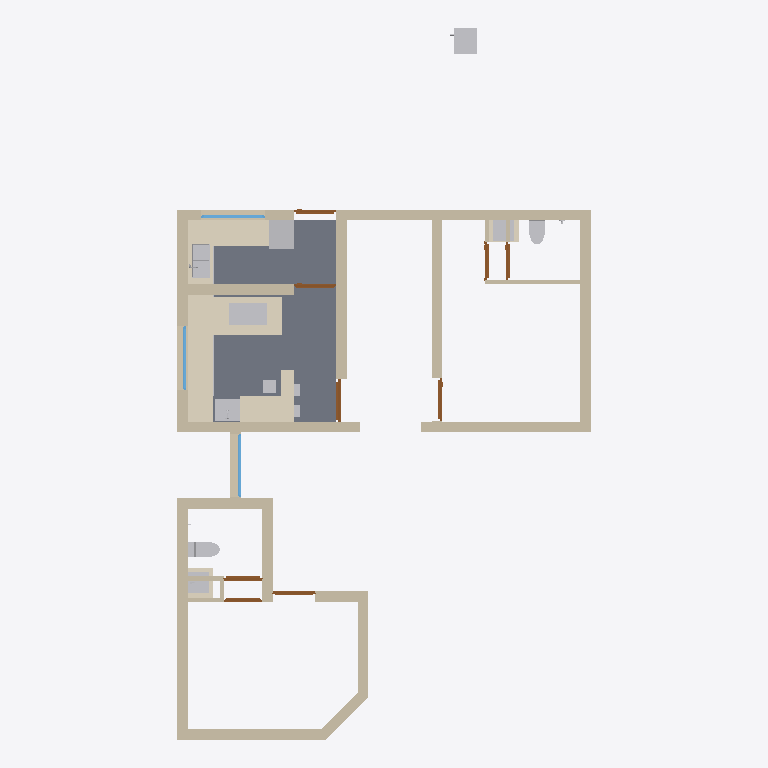
Plan cut of the same IFC building model at storey 'Elements' (level 0.00 m, cut at 1.40 m), seen from above with north up, elements coloured by IFC class: 24 walls (beige), 14 other elements (light grey), 9 coverings (cream), 9 doors (brown), 3 windows (light blue), 1 slab (grey). Cut surfaces are drawn darker.
Extent 9.8 m × 16.8 m × 3.1 m (x, y, z). Storeys (2): GF at 0.00 m; Elements at 0.00 m. Elements (105): 36 IfcSystemFurnitureElement, 24 IfcWall, 13 IfcSanitaryTerminal, 10 IfcCovering, 9 IfcDoor, 5 IfcWindow, 4 IfcElectricAppliance, 3 IfcFurniture, 1 IfcSlab.

HEADER;
FILE_DESCRIPTION(('ViewDefinition[DesignTransferView]'),'2;1');
FILE_NAME('Sajeev.ifc','2026-06-08T19:44:50+05:30',(''),(''),'IfcOpenShell 0.8.5','Bonsai 0.8.5','Nobody');
FILE_SCHEMA(('IFC4X3'));
ENDSEC;
DATA;
#1=IFCPROJECT('06WA$69sj3ffUfXL5BnTVW',$,'My Project',$,$,$,$,(#10,#22),#5);
#27=IFCSITE('3qUYzsAXL889j6_GD8JDx8',$,'My Site',$,$,#50,$,$,$,$,$,$,$,$);
#33=IFCBUILDING('062Rkr1f94JPPA$h61pq2Y',$,'My Building',$,$,#56,$,$,$,$,$,$);
#39=IFCBUILDINGSTOREY('16W6$0bP9Foerw7fy7ZYWu',$,'GF',$,$,#62,$,$,$,$);
#11376=IFCBUILDINGSTOREY('3lhw7vpRXDPhN4PQg2osuR',$,'Elements',$,$,#11392,$,$,$,$);
#12311=IFCSLAB('1oONyBXyTE$uh$df47shI4',$,'Slab',$,$,#12319,#12326,$,$);
#14694=IFCCOVERING('21sPrKySj90eC6hJIDkyB7',$,'Covering',$,$,#17790,#14711,$,$);
#2226=IFCWALL('0_9FOGtwX17PyYZwIxgoa2',$,'Wall',$,$,#2255,#2237,$,$);
#2535=IFCWALL('0wBysgiAT78g2jJ_EY2BKG',$,'Wall',$,$,#2564,#2546,$,$);
#1796=IFCWALL('0Ym3PZhIP2QfU_dXyWKsAH',$,'Wall',$,$,#1830,#1807,$,$);
#1856=IFCWALL('1uM4hduTLFyApqHUD4b8hy',$,'Wall',$,$,#1885,#1867,$,$);
#1913=IFCWALL('02Zic7Vmr0u8YtgRoOamie',$,'Wall',$,$,#2728,#1924,$,$);
#2854=IFCWALL('1oeNznDlH3WOmvvZEBgSaJ',$,'Wall',$,$,#2974,#2865,$,$);
#2376=IFCWALL('1CFmHHjbzASAijkOVztaLU',$,'Wall',$,$,#3358,#2387,$,$);
#2505=IFCWALL('3s2r10u_f4NfGHMgqTG7KP',$,'Wall',$,$,#2534,#2516,$,$);
#2772=IFCWALL('333owhDt50seBMIXJn2nyy',$,'Wall',$,$,#3069,#2783,$,$);
#14721=IFCCOVERING('3Bj$w8TEr01gz2zL_5dCDN',$,'Covering',$,$,#17795,#14738,$,$);
#3689=IFCWALL('0xBC1dSxTEgwvWXTpPSNk8',$,'Wall',$,$,#3718,#3700,$,$);
#2288=IFCWALL('3062bhZbT3xPSvEJu6SP2W',$,'Wall',$,$,#3266,#2299,$,$);
#1743=IFCWALL('0ZSjpvzjX9ofXT$U8xVNPx',$,'Wall',$,$,#1795,#1754,$,$);
#11997=IFCCOVERING('08twWG5xfC_PvwBaPWXN0I',$,'Covering',$,$,#20892,#12038,$,$);
#3267=IFCWALL('1j2Q54u093B8d0bVTG$NOI',$,'Wall',$,$,#3379,#3278,$,$);
#19404=IFCCOVERING('12qAFiDHD8IAyA6iLDn5Ep',$,'Covering',$,$,#19967,#19422,$,$);
#3096=IFCWALL('1hE9SzFvz6vvwA4XF9Kn2v',$,'Wall',$,$,#3146,#3107,$,$);
#12048=IFCELECTRICAPPLIANCE('34tAs40lv0r8etyc9hAFVj',$,'ElectricAppliance',$,$,#21041,#12080,'#03',$);
#2138=IFCWALL('0z6dVjh3nA29Ogj4QLGp8M',$,'Wall',$,$,#3197,#2149,$,$);
#13305=IFCCOVERING('0fZ304mZDCHPrb3Pdinpjx',$,'Covering',$,$,#20897,#13346,$,$);
#17909=IFCELECTRICAPPLIANCE('0GrMo2S1b4SBJlHpJjvfYH',$,'ElectricAppliance',$,$,#17910,#17925,'#03',$);
#10681=IFCSANITARYTERMINAL('3sMlINjg19XfXurJ13QGTZ',$,'SanitaryTerminal',$,$,#20937,#10680,$,$);
#16105=IFCELECTRICAPPLIANCE('1EVoncmeTFQ82KY_MdlOTk',$,'ElectricAppliance',$,$,#19977,#16130,'#03',$);
#3292=IFCWALL('3mwdgLD6n0mubTPvqEZp7z',$,'Wall',$,$,#3965,#3303,$,$);
#2433=IFCWALL('3_Vg6Sh7r7RuWgHjzjaTbi',$,'Wall',$,$,#2504,#2444,$,$);
#11816=IFCCOVERING('1CnOHso9jE0QvHO0k7ozBG',$,'Covering',$,$,#17780,#11882,$,$);
#2061=IFCWALL('1x8t67YibBKQsZz821LNSp',$,'Wall',$,$,#4152,#2072,$,$);
#15986=IFCSANITARYTERMINAL('2w8JL3mjr52RG1AKtjLuhu',$,'SanitaryTerminal',$,$,#17815,#16015,$,$);
#11761=IFCSANITARYTERMINAL('15zDgegnTA3B_M_8E5H9xB',$,'SanitaryTerminal',$,$,#14050,#18516,$,$);
#3549=IFCWALL('3HMcaMzmrDpAlJkeATlG9I',$,'Wall',$,$,#4106,#3560,$,$);
#19502=IFCSANITARYTERMINAL('0UtFoJOXjEjgbZ6Jpdm8Kv',$,'SanitaryTerminal',$,$,#19982,#19515,$,$);
#19592=IFCSANITARYTERMINAL('0soF2pVh9BWBvhdUGWEBWV',$,'SanitaryTerminal',$,$,#20208,#19605,$,$);
#20217=IFCCOVERING('3Sx3gLMfPDqxs$ha8Kzy6w',$,'Covering',$,$,#20902,#20233,$,$);
#11694=IFCSANITARYTERMINAL('08vYVi541COfYoqhGuEP7$',$,'SanitaryTerminal',$,$,#18609,#18525,$,$);
#18549=IFCCOVERING('2eIvOgRGXENwCfz24eJjq_',$,'Covering',$,$,#18619,#18592,$,$);
#19516=IFCCOVERING('0cLMjSE3173vSbShBrnxgZ',$,'Covering',$,$,#19972,#19557,$,$);
#7459=IFCDOOR('1yoJCVWjT77Aix8y1thYwJ',$,'Door',$,$,#20907,#7554,$,2.0999999046325684,1.0,$,$,$);
#11912=IFCWINDOW('1woZ__cOnARRkLxpi3J2a0',$,'Window',$,$,#11990,#11925,$,1.2999999523162842,1.5,$,.SINGLE_PANEL.,$);
#13689=IFCWINDOW('3n0w5ilUPD8efDbnyjWmAF',$,'Window',$,$,#20442,#13702,$,1.2999999523162842,1.5,$,.SINGLE_PANEL.,$);
#5694=IFCWINDOW('3BC4n_SzX6qeaGPmVXIAfx',$,'Window',$,$,#8554,#5703,$,1.2999999523162842,1.5,$,.SINGLE_PANEL.,$);
#7341=IFCDOOR('2Ud_y$gEH308iXfHgdzM2Z',$,'Door',$,$,#9637,#9446,$,2.0999999046325684,0.8999999761581421,$,.SINGLE_SWING_RIGHT.,$);
#3600=IFCWALL('2_81o9rczDmg0sMcxsFBIL',$,'Wall',$,$,#3629,#3611,$,$);
#6429=IFCDOOR('0n67U1Nkn4tQEnrYWp0h0X',$,'Door',$,$,#6596,#6437,$,2.0999999046325684,1.0,$,.SINGLE_SWING_LEFT.,$);
#20251=IFCFURNITURE('0XaDIi7jD8IhhzzFKIdpTd',$,'Furniture',$,$,#20932,#20264,$,$);
#7715=IFCDOOR('0OFPYHfPjDsOSaVIAYL4Lw',$,'Door',$,$,#9727,#9690,$,2.0999999046325684,1.0,$,$,$);
#6364=IFCDOOR('1v_G_C3Er1AwlWJo76RaWX',$,'Door',$,$,#9503,#7318,$,2.0999999046325684,1.0,$,.SINGLE_SWING_RIGHT.,$);
#7780=IFCDOOR('2jiLf8oiPEufIBJhdplUWB',$,'Door',$,$,#9652,#9660,$,2.0999999046325684,1.0,$,.SINGLE_SWING_RIGHT.,$);
#10192=IFCDOOR('0wp4seahT2vuRmAipRZVEt',$,'Door',$,$,#10260,#10205,$,2.0999999046325684,0.8999999761581421,$,$,$);
#8072=IFCDOOR('2E_MzcqBb3rfLtpFfEjiPc',$,'Door',$,$,#9968,#9736,$,2.0999999046325684,0.8999999761581421,$,$,$);
#10013=IFCDOOR('1NvX1BIKX5rRyRJO1HWLcu',$,'Door',$,$,#10115,#10026,$,2.0999999046325684,0.8999999761581421,$,.SINGLE_SWING_RIGHT.,$);
#10041=IFCWALL('341YzdrlX5ShPK9BLmBsj7',$,'Wall',$,$,#10110,#10056,$,$);
#3966=IFCWALL('3bCp2guWz4U9Z1pi2HPOGn',$,'Wall',$,$,#4032,#3977,$,$);
#10163=IFCWALL('3DWSjAibn1vR7TmXBhufjT',$,'Wall',$,$,#10255,#10178,$,$);
#3735=IFCWALL('2$2gUPRbn238gG44i2moE7',$,'Wall',$,$,#3879,#3746,$,$);
#18022=IFCFURNITURE('3i6e11VPLAoBrCsNtP7Wrf',$,'Furniture',$,$,#20922,#18035,$,$);
#18048=IFCFURNITURE('1$8fPel893wuWvVpj9jqP1',$,'Furniture',$,$,#20927,#18061,$,$);
#12467=IFCSYSTEMFURNITUREELEMENT('0LU9Dp1vLAAA0mSQ_PeBPf',$,'SystemFurnitureElement',$,$,#13481,#12478,$,$);
#12515=IFCSYSTEMFURNITUREELEMENT('3DSTJG37TBWuNjxDDEszrg',$,'SystemFurnitureElement',$,$,#12576,#12526,$,$);
ENDSEC;
